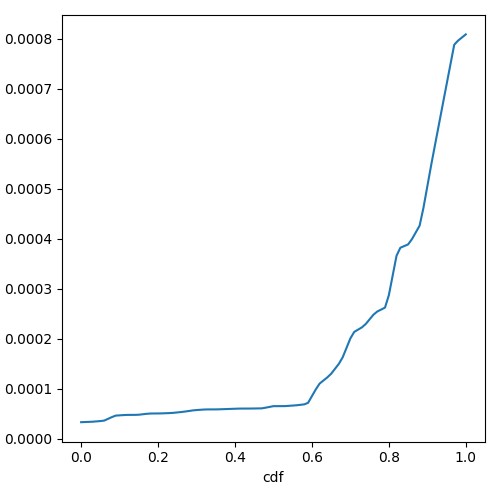

The data file committed next to this chart (first rows):
cdf, prefill_e2e_time_normalized
0.0, 3.281252575758233e-05
0.01, 3.313120430081938e-05
0.02, 3.344988284405642e-05
0.03, 3.378701822186903e-05
0.04, 3.4419462952890565e-05
0.05, 3.5051907683912096e-05
0.06, 3.602289721860519e-05
0.07, 3.953297278083496e-05
0.08, 4.304304834306473e-05
0.09, 4.6021361722087544e-05
0.1, 4.6518118246144624e-05
0.11, 4.7014874770201704e-05
0.12, 4.740229263604909e-05
0.13, 4.743435986271497e-05
0.14, 4.746642708938085e-05
0.15, 4.775368964461087e-05
0.16, 4.8653420988394796e-05
0.17, 4.955315233217873e-05
0.18, 5.016041439018114e-05
0.19, 5.0231482757584106e-05
0.2, 5.030255112498707e-05
0.21, 5.046342624164931e-05
0.22, 5.075259671439623e-05
0.23, 5.104176718714315e-05
0.24, 5.1564016549192514e-05
0.25, 5.234847966170713e-05
0.26, 5.313294277422175e-05
0.27, 5.4098683767667645e-05
0.28, 5.522556065527468e-05
0.29, 5.635243754288171e-05
0.3, 5.712586529135047e-05
0.31, 5.7651878642422445e-05
0.32, 5.8177891993494417e-05
0.33, 5.8376826938788616e-05
0.34, 5.83973554809313e-05
0.35, 5.841788402307399e-05
0.36, 5.8616665015110825e-05
0.37, 5.888971786127022e-05
0.38, 5.9162770707429625e-05
0.39, 5.9444758870512676e-05
0.4, 5.972949636187993e-05
0.41, 6.0014233853247176e-05
0.42, 6.0078450886327464e-05
0.43, 6.0095413535489116e-05
0.44, 6.011237618465076e-05
0.45, 6.0235304202766074e-05
0.46, 6.037236093674187e-05
0.47, 6.0509417670717666e-05
0.48, 6.192384785281923e-05
0.49, 6.341811387542863e-05
0.5, 6.491237989803804e-05
0.51, 6.493679425858905e-05
0.52, 6.496120861914006e-05
0.53, 6.501592836408647e-05
0.54, 6.555553425935929e-05
0.55, 6.609514015463212e-05
0.56, 6.667618352536823e-05
0.57, 6.756800796207887e-05
0.58, 6.845983239878951e-05
0.59, 7.155927570801544e-05
... 41 more rows
